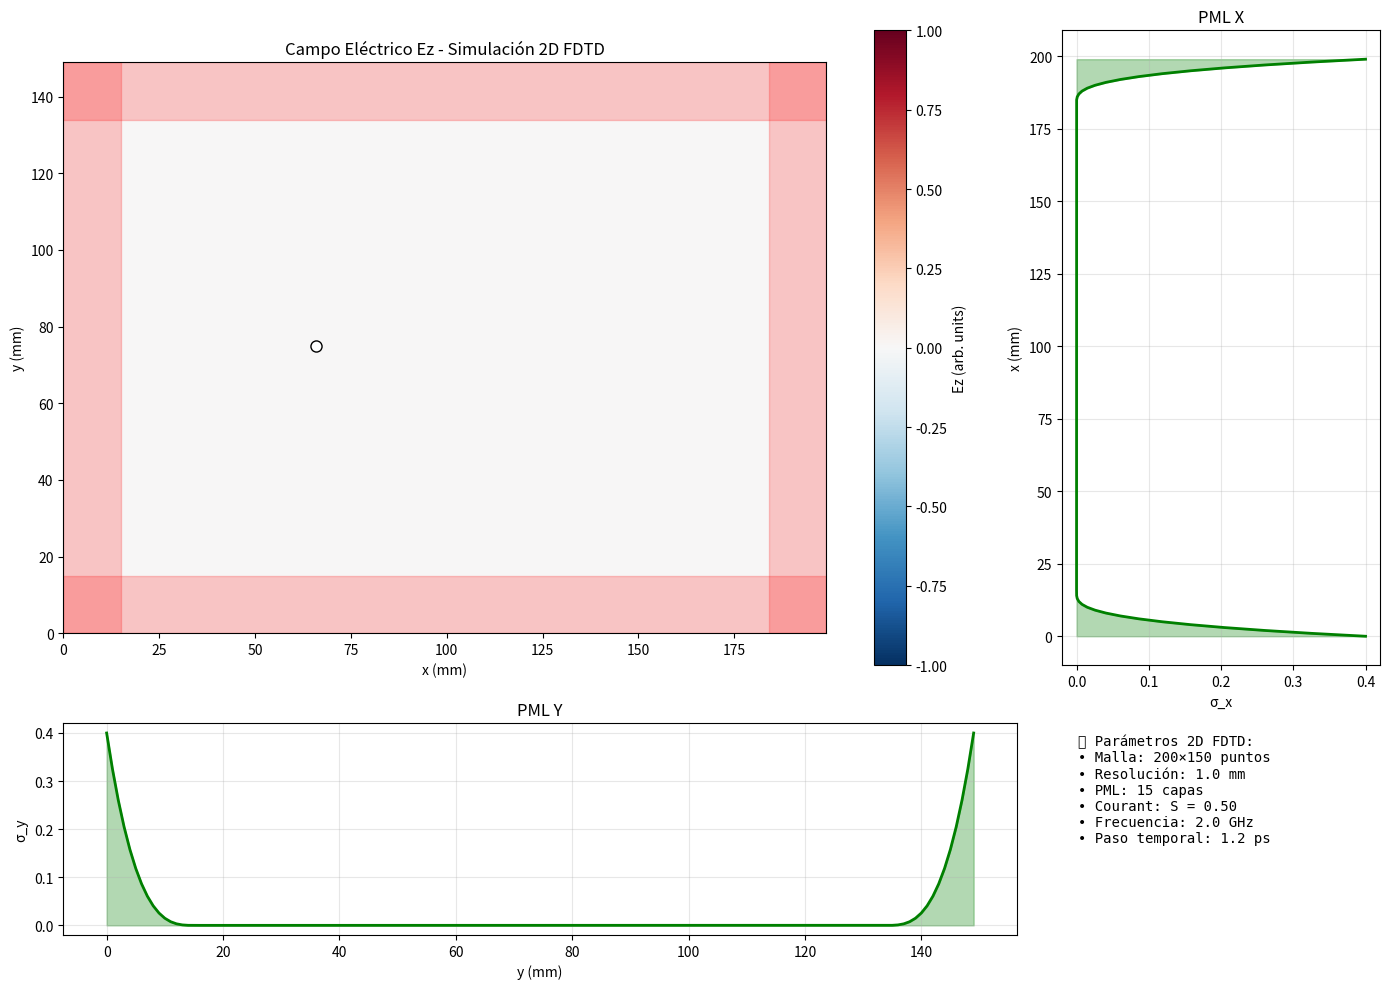

The matplotlib source for this figure:
# Simulación 2D FDTD de las ecuaciones de Maxwell (modo TM: Ez, Hx, Hy)
# Implementa propagación electromagnética en 2D con PML y visualización avanzada

import numpy as np
import matplotlib.pyplot as plt
import matplotlib.animation as animation
from matplotlib.colors import LinearSegmentedColormap

# Constantes físicas
c0 = 299792458.0        # velocidad de la luz en el vacío (m/s)
mu0 = 4e-7 * np.pi      # permeabilidad del vacío
eps0 = 1.0 / (mu0 * c0**2)  # permitividad del vacío

# Parámetros numéricos de la malla 2D
nx, ny = 200, 150       # puntos espaciales (x, y)
dx = dy = 1e-3          # separación espacial (m)
S = 0.5                 # número de Courant 2D REDUCIDO para estabilidad
dt = S * dx / (c0 * np.sqrt(2))  # paso temporal (s)
nsteps = 1200           # MÁS pasos temporales para ver evolución completa
snap_every = 4          # dibujar cada N pasos

# Parámetros PML 2D
npml = 15               # grosor de las capas PML
sigma_max = 0.4         # conductividad máxima REDUCIDA para estabilidad
m = 3.0                 # orden del perfil de conductividad

def calculate_pml_profile_2d(nx, ny, npml, sigma_max, m):
    """Calcula perfiles de conductividad PML en 2D"""
    sigma_x = np.zeros((nx, ny))
    sigma_y = np.zeros((nx, ny))
    
    # PML en fronteras x (izquierda y derecha)
    for i in range(npml):
        # Izquierda
        d_norm = (npml - i) / npml
        sigma_val = sigma_max * (d_norm ** m)
        sigma_x[i, :] = sigma_val
        
        # Derecha
        sigma_x[nx-1-i, :] = sigma_val
    
    # PML en fronteras y (abajo y arriba)
    for j in range(npml):
        # Abajo
        d_norm = (npml - j) / npml
        sigma_val = sigma_max * (d_norm ** m)
        sigma_y[:, j] = sigma_val
        
        # Arriba
        sigma_y[:, ny-1-j] = sigma_val
    
    return sigma_x, sigma_y

# Crear perfiles de conductividad PML
sigma_x, sigma_y = calculate_pml_profile_2d(nx, ny, npml, sigma_max, m)

# Coeficientes PML 2D
def calculate_pml_coefficients(sigma_x, sigma_y, dt, eps0, mu0, dx, dy):
    """Calcula coeficientes PML para actualización FDTD 2D"""
    # Para campo eléctrico Ez
    da_x = np.exp(-sigma_x * dt / eps0)
    db_x = np.zeros_like(sigma_x)
    mask_x = sigma_x > 1e-12
    db_x[mask_x] = (1 - da_x[mask_x]) / (sigma_x[mask_x] * dx / eps0)
    db_x[~mask_x] = dt / (eps0 * dx)
    
    da_y = np.exp(-sigma_y * dt / eps0)
    db_y = np.zeros_like(sigma_y)
    mask_y = sigma_y > 1e-12
    db_y[mask_y] = (1 - da_y[mask_y]) / (sigma_y[mask_y] * dy / eps0)
    db_y[~mask_y] = dt / (eps0 * dy)
    
    # Para campos magnéticos Hx, Hy
    da_x_h = np.exp(-sigma_x * dt / mu0)
    db_x_h = np.zeros_like(sigma_x)
    db_x_h[mask_x] = (1 - da_x_h[mask_x]) / (sigma_x[mask_x] * dx / mu0)
    db_x_h[~mask_x] = dt / (mu0 * dx)
    
    da_y_h = np.exp(-sigma_y * dt / mu0)
    db_y_h = np.zeros_like(sigma_y)
    db_y_h[mask_y] = (1 - da_y_h[mask_y]) / (sigma_y[mask_y] * dy / mu0)
    db_y_h[~mask_y] = dt / (mu0 * dy)
    
    return (da_x, db_x, da_y, db_y, da_x_h, db_x_h, da_y_h, db_y_h)

# Calcular coeficientes PML
pml_coeffs = calculate_pml_coefficients(sigma_x, sigma_y, dt, eps0, mu0, dx, dy)
da_x, db_x, da_y, db_y, da_x_h, db_x_h, da_y_h, db_y_h = pml_coeffs

# Campos electromagnéticos 2D (modo TM)
Ez = np.zeros((nx, ny))     # Campo eléctrico Ez (perpendicular al plano xy)
Hx = np.zeros((nx, ny-1))   # Campo magnético Hx (en plano xy)
Hy = np.zeros((nx-1, ny))   # Campo magnético Hy (en plano xy)

# Variables auxiliares PML 2D
Psi_Ez_x = np.zeros((nx, ny))    # ∂Hy/∂x para Ez
Psi_Ez_y = np.zeros((nx, ny))    # ∂Hx/∂y para Ez
Psi_Hx_y = np.zeros((nx, ny-1))  # ∂Ez/∂y para Hx
Psi_Hy_x = np.zeros((nx-1, ny))  # ∂Ez/∂x para Hy

# Parámetros de la fuente 2D
source_x, source_y = nx//3, ny//2    # posición de la fuente
t0 = 30.0
spread = 8.0
freq = 2e9              # frecuencia 2 GHz

# Crear grillas de coordenadas para visualización
x = np.arange(nx) * dx * 1000  # convertir a mm
y = np.arange(ny) * dy * 1000  # convertir a mm
X, Y = np.meshgrid(x, y, indexing='ij')

# Configurar visualización
fig = plt.figure(figsize=(14, 10))
gs = fig.add_gridspec(2, 2, height_ratios=[3, 1], width_ratios=[3, 1])

# Gráfica principal: campo Ez en 2D
ax_main = fig.add_subplot(gs[0, 0])
im = ax_main.imshow(Ez.T, extent=[0, x[-1], 0, y[-1]], 
                   vmin=-1, vmax=1, cmap='RdBu_r', origin='lower')
ax_main.set_xlabel('x (mm)')
ax_main.set_ylabel('y (mm)')
ax_main.set_title('Campo Eléctrico Ez - Simulación 2D FDTD')

# Marcar regiones PML
pml_x = npml * dx * 1000
pml_y = npml * dy * 1000
ax_main.axvspan(0, pml_x, alpha=0.2, color='red', label='PML')
ax_main.axvspan(x[-1]-pml_x, x[-1], alpha=0.2, color='red')
ax_main.axhspan(0, pml_y, alpha=0.2, color='red')
ax_main.axhspan(y[-1]-pml_y, y[-1], alpha=0.2, color='red')

# Marcar fuente
ax_main.plot(source_x*dx*1000, source_y*dy*1000, 'wo', 
            markersize=8, markeredgecolor='black', linewidth=2, label='Fuente')

plt.colorbar(im, ax=ax_main, label='Ez (arb. units)')

# Gráfica de perfil PML en X
ax_pml_x = fig.add_subplot(gs[0, 1])
ax_pml_x.plot(sigma_x[:, ny//2], x, 'g-', linewidth=2)
ax_pml_x.fill_betweenx(x, 0, sigma_x[:, ny//2], alpha=0.3, color='green')
ax_pml_x.set_ylabel('x (mm)')
ax_pml_x.set_xlabel('σ_x')
ax_pml_x.set_title('PML X')
ax_pml_x.grid(True, alpha=0.3)

# Gráfica de perfil PML en Y
ax_pml_y = fig.add_subplot(gs[1, 0])
ax_pml_y.plot(y, sigma_y[nx//2, :], 'g-', linewidth=2)
ax_pml_y.fill_between(y, 0, sigma_y[nx//2, :], alpha=0.3, color='green')
ax_pml_y.set_xlabel('y (mm)')
ax_pml_y.set_ylabel('σ_y')
ax_pml_y.set_title('PML Y')
ax_pml_y.grid(True, alpha=0.3)

# Información de la simulación
ax_info = fig.add_subplot(gs[1, 1])
ax_info.axis('off')
info_text = f"""📊 Parámetros 2D FDTD:
• Malla: {nx}×{ny} puntos
• Resolución: {dx*1000:.1f} mm
• PML: {npml} capas
• Courant: S = {S:.2f}
• Frecuencia: {freq/1e9:.1f} GHz
• Paso temporal: {dt*1e12:.1f} ps"""

ax_info.text(0.05, 0.95, info_text, transform=ax_info.transAxes, 
            fontsize=10, verticalalignment='top', fontfamily='monospace')

def fdtd_step_2d(n):
    """Un paso de actualización FDTD 2D con PML"""
    global Ez, Hx, Hy, Psi_Ez_x, Psi_Ez_y, Psi_Hx_y, Psi_Hy_x
    
    # 1. Actualizar campos magnéticos Hx, Hy
    # Hx: -∂Ez/∂y
    curl_ez_y = np.zeros((nx, ny-1))
    curl_ez_y[:, :] = -(Ez[:, 1:] - Ez[:, :-1]) / dy
    
    Psi_Hx_y = da_y[:, :-1] * Psi_Hx_y + db_y_h[:, :-1] * curl_ez_y
    Hx += dt/mu0 * curl_ez_y + dt/mu0 * Psi_Hx_y
    
    # Hy: ∂Ez/∂x
    curl_ez_x = np.zeros((nx-1, ny))
    curl_ez_x[:, :] = (Ez[1:, :] - Ez[:-1, :]) / dx
    
    Psi_Hy_x = da_x[:-1, :] * Psi_Hy_x + db_x_h[:-1, :] * curl_ez_x
    Hy += dt/mu0 * curl_ez_x + dt/mu0 * Psi_Hy_x
    
    # 2. Actualizar campo eléctrico Ez
    # Ez: ∂Hy/∂x - ∂Hx/∂y
    curl_h_x = np.zeros((nx, ny))
    curl_h_y = np.zeros((nx, ny))
    
    curl_h_x[1:-1, :] = (Hy[1:, :] - Hy[:-1, :]) / dx
    curl_h_y[:, 1:-1] = -(Hx[:, 1:] - Hx[:, :-1]) / dy
    
    Psi_Ez_x = da_x * Psi_Ez_x + db_x * curl_h_x
    Psi_Ez_y = da_y * Psi_Ez_y + db_y * curl_h_y
    
    Ez += dt/eps0 * (curl_h_x + curl_h_y) + dt/eps0 * (Psi_Ez_x + Psi_Ez_y)
    
    # 3. Fuente: pulso gaussiano modulado
    pulse = np.exp(-0.5 * ((t0 - n) / spread)**2) * np.sin(2*np.pi*freq*n*dt)
    Ez[source_x, source_y] += pulse

# Función de animación
step_counter = 0
def update_2d(frame):
    global step_counter, Ez
    
    # Ejecutar varios pasos FDTD
    for _ in range(snap_every):
        fdtd_step_2d(step_counter)
        step_counter += 1
    
    # Actualizar visualización
    im.set_array(Ez.T)
    ax_main.set_title(f'Campo Ez - Paso {step_counter}/{nsteps} - t = {step_counter*dt*1e9:.1f} ns')
    
    return [im]

# Crear y ejecutar animación
nframes = nsteps // snap_every
ani = animation.FuncAnimation(fig, update_2d, frames=nframes, blit=False, interval=50)

print(f"🚀 Simulación 2D FDTD iniciada:")
print(f"   • Resolución: {nx}×{ny} = {nx*ny:,} puntos")
print(f"   • Memoria: ~{3*nx*ny*8/1e6:.1f} MB")
print(f"   • PML: {npml} capas ({npml*dx*1000:.1f} mm)")
print(f"   • Frecuencia: {freq/1e9:.1f} GHz")
print(f"   • Frames: {nframes}")

plt.tight_layout()
plt.show()